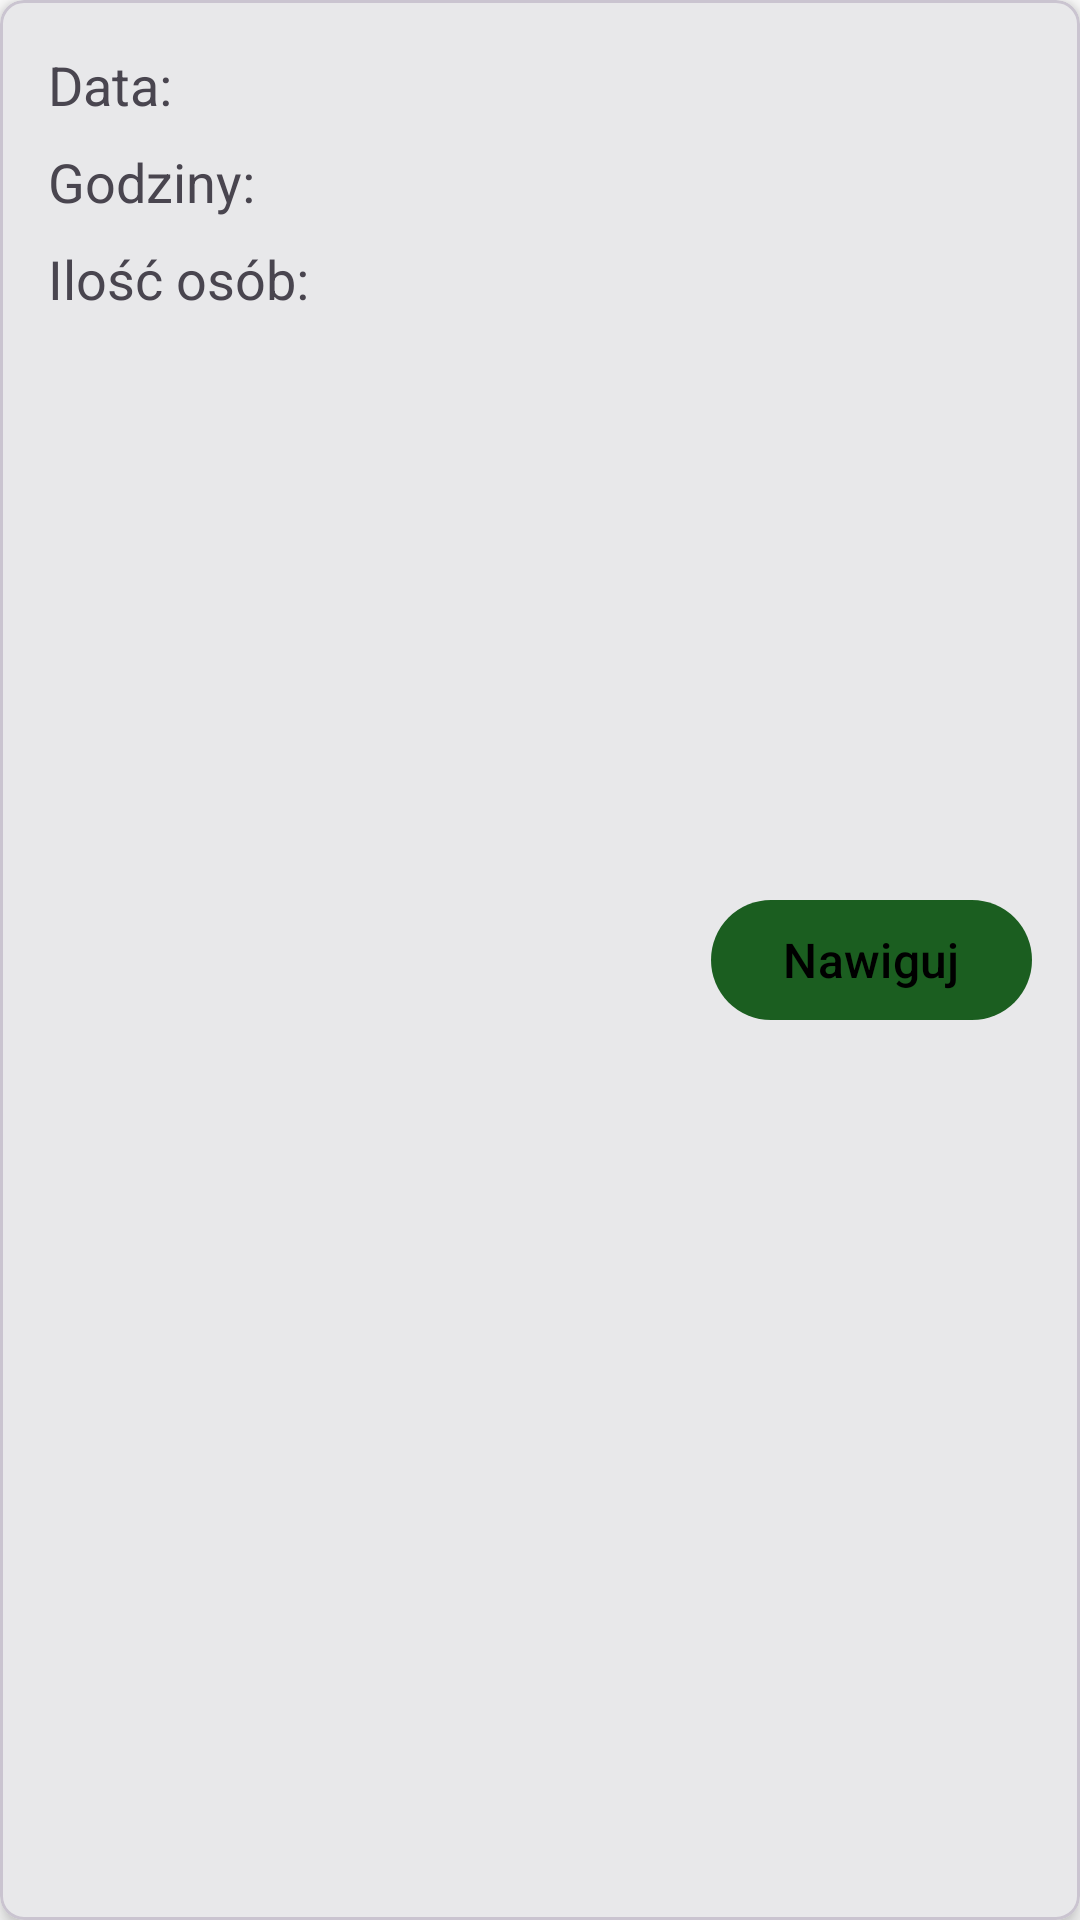

The Android layout XML behind this screen, and the referenced resources:
<!-- AndroidManifest.xml: application theme Theme.HungryHero -->
<!-- res/layout/reservation_item.xml -->
<?xml version="1.0" encoding="utf-8"?>
<com.google.android.material.card.MaterialCardView xmlns:android="http://schemas.android.com/apk/res/android"
    xmlns:app="http://schemas.android.com/apk/res-auto"
    xmlns:tools="http://schemas.android.com/tools"
    android:layout_width="match_parent"
    android:layout_height="wrap_content"
    android:layout_margin="8dp"
    app:cardCornerRadius="8dp"
    app:cardElevation="4dp">

    <androidx.constraintlayout.widget.ConstraintLayout
        android:layout_width="match_parent"
        android:layout_height="match_parent"
        android:padding="16dp">

        <TextView
            android:id="@+id/textViewReservationDate"
            android:layout_width="wrap_content"
            android:layout_height="wrap_content"
            android:text="Data: "
            android:textAppearance="@style/TextAppearance.AppCompat.Medium"
            app:layout_constraintStart_toStartOf="parent"
            app:layout_constraintTop_toTopOf="parent" />

        <TextView
            android:id="@+id/textViewReservationTime"
            android:layout_width="wrap_content"
            android:layout_height="wrap_content"
            android:layout_marginTop="@dimen/margin_8"
            android:text="Godziny: "
            android:textAppearance="@style/TextAppearance.AppCompat.Medium"
            app:layout_constraintStart_toStartOf="parent"
            app:layout_constraintTop_toBottomOf="@+id/textViewReservationDate" />

        <TextView
            android:id="@+id/textViewNumberOfPeople"
            android:layout_width="wrap_content"
            android:layout_height="wrap_content"
            android:layout_marginTop="@dimen/margin_8"
            android:text="Ilość osób: "
            android:textAppearance="@style/TextAppearance.AppCompat.Medium"
            app:layout_constraintStart_toStartOf="parent"
            app:layout_constraintTop_toBottomOf="@+id/textViewReservationTime" />

        <TextView
            android:id="@+id/textViewRestaurantName"
            android:layout_width="wrap_content"
            android:layout_height="wrap_content"
            android:text="Nazwa restauracji: "
            android:visibility="gone"
            android:layout_marginTop="@dimen/margin_8"
            android:textAppearance="@style/TextAppearance.AppCompat.Medium"
            app:layout_constraintStart_toStartOf="parent"
            app:layout_constraintTop_toBottomOf="@+id/textViewNumberOfPeople" />

        <TextView
            android:id="@+id/textViewLocation"
            android:layout_width="wrap_content"
            android:layout_height="wrap_content"
            android:text="Lokalizacja: "
            android:visibility="gone"
            android:layout_marginTop="@dimen/margin_8"
            android:textAppearance="@style/TextAppearance.AppCompat.Medium"
            app:layout_constraintStart_toStartOf="parent"
            app:layout_constraintTop_toBottomOf="@+id/textViewRestaurantName" />

        <TextView
            android:id="@+id/textViewUserEmail"
            android:layout_width="wrap_content"
            android:layout_height="wrap_content"
            android:text="Email: "
            android:visibility="gone"
            android:layout_marginTop="@dimen/margin_8"
            android:textAppearance="@style/TextAppearance.AppCompat.Medium"
            app:layout_constraintStart_toStartOf="parent"
            app:layout_constraintTop_toBottomOf="@+id/textViewNumberOfPeople" />

        <TextView
            android:id="@+id/textViewUserPhone"
            android:layout_width="wrap_content"
            android:layout_height="wrap_content"
            android:text="Nr telefonu: "
            android:layout_marginTop="@dimen/margin_8"
            android:visibility="gone"
            android:textAppearance="@style/TextAppearance.AppCompat.Medium"
            app:layout_constraintStart_toStartOf="parent"
            app:layout_constraintTop_toBottomOf="@+id/textViewUserEmail" />

        <com.google.android.material.button.MaterialButton
            android:id="@+id/btnNavigate"
            android:layout_width="wrap_content"
            android:layout_height="wrap_content"
            android:text="Nawiguj"
            android:textAllCaps="false"
            android:textColor="@color/black"
            android:textSize="16sp"
            app:icon="@drawable/ic_map"
            app:iconSize="24dp"
            app:layout_constraintBottom_toBottomOf="parent"
            app:layout_constraintEnd_toEndOf="parent"
            app:layout_constraintTop_toTopOf="parent"/>

    </androidx.constraintlayout.widget.ConstraintLayout>

</com.google.android.material.card.MaterialCardView>
<!-- resources referenced by this layout -->
<resources>
  <color name="black">#FF000000</color>
  <dimen name="margin_8">8dp</dimen>
  <style name="Theme.HungryHero" parent="Base.Theme.HungryHero" />
  <style name="Base.Theme.HungryHero" parent="Theme.Material3.Light.NoActionBar">
          
          <item name="colorPrimary">@color/md_theme_light_primary</item>
          <item name="colorPrimaryContainer">@color/md_theme_light_primaryContainer</item>
          <item name="colorOnPrimary">@color/md_theme_light_onPrimary</item>
          
          <item name="colorSecondary">@color/md_theme_light_secondary</item>
          <item name="colorSecondaryContainer">@color/md_theme_light_secondaryContainer</item>
          <item name="colorOnSecondary">@color/md_theme_light_onSecondary</item>
          
          <item name="colorError">@color/md_theme_light_error</item>
          <item name="colorErrorContainer">@color/md_theme_light_errorContainer</item>
          <item name="colorOnError">@color/md_theme_light_onError</item>
          
          <item name="android:statusBarColor">@color/md_theme_light_primaryContainer</item>
          <item name="android:navigationBarColor">@color/md_theme_light_background</item>
          
          <item name="android:windowBackground">@color/md_theme_light_background</item>
          <item name="android:colorBackgroundFloating">@color/md_theme_light_surface</item>
          
      </style>
  <color name="md_theme_light_primary">#1B5E20</color>
  <color name="md_theme_light_primaryContainer">#A5D6A7</color>
  <color name="md_theme_light_onPrimary">#FFFFFF</color>
  <color name="md_theme_light_secondary">#4CAF50</color>
  <color name="md_theme_light_secondaryContainer">#C8E6C9</color>
  <color name="md_theme_light_onSecondary">#FFFFFF</color>
  <color name="md_theme_light_error">#B00020</color>
  <color name="md_theme_light_errorContainer">#FFDAD4</color>
  <color name="md_theme_light_onError">#FFFFFF</color>
  <color name="md_theme_light_background">#FFFFFF</color>
  <color name="md_theme_light_surface">#FFFFFF</color>
</resources>
